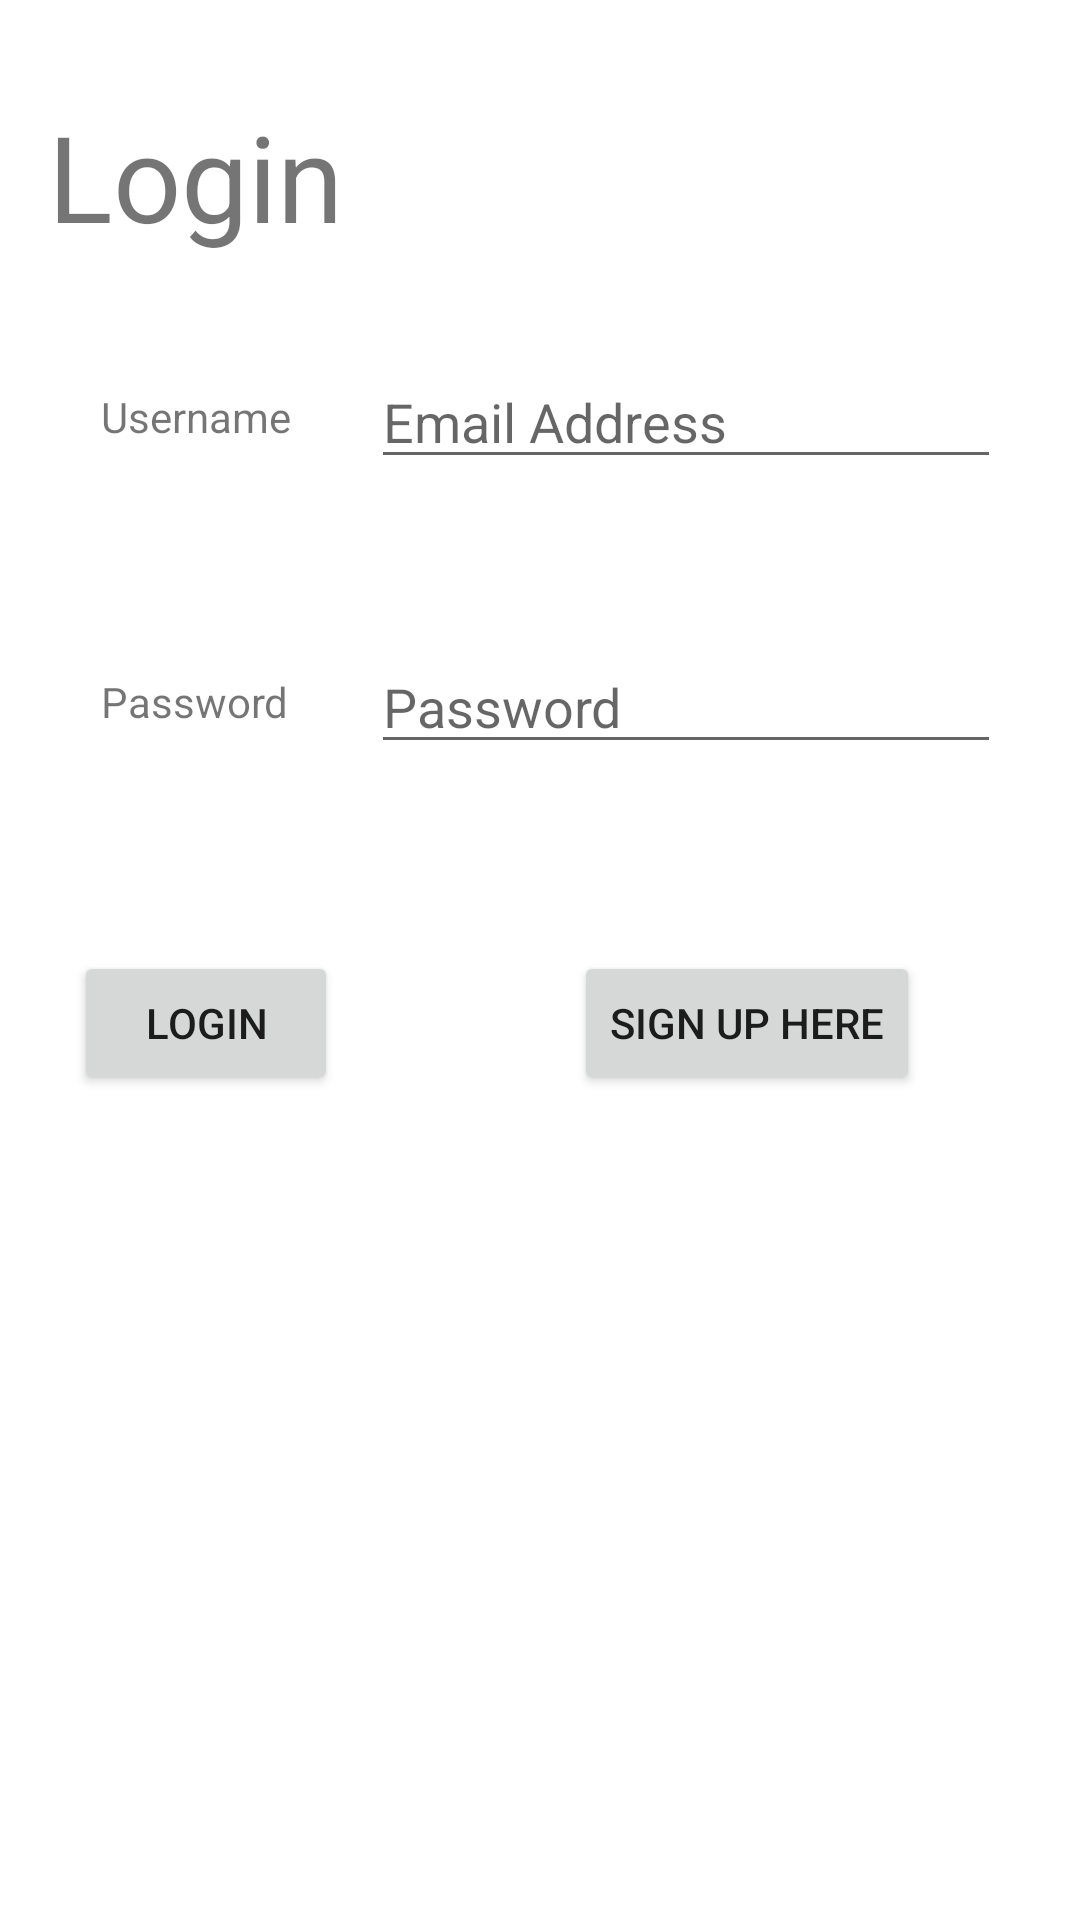

Layout XML and referenced resources for this Android screen:
<!-- AndroidManifest.xml: application theme Theme.Taskmaster -->
<!-- res/layout/activity_login.xml -->
<?xml version="1.0" encoding="utf-8"?>
<androidx.constraintlayout.widget.ConstraintLayout xmlns:android="http://schemas.android.com/apk/res/android"
    xmlns:app="http://schemas.android.com/apk/res-auto"
    xmlns:tools="http://schemas.android.com/tools"
    android:layout_width="match_parent"
    android:layout_height="match_parent"
    tools:context=".activities.LoginActivity">

    <TextView
        android:id="@+id/textView12"
        android:layout_width="wrap_content"
        android:layout_height="wrap_content"
        android:layout_marginStart="16dp"
        android:layout_marginTop="32dp"
        android:text="@string/login"
        android:textSize="40sp"
        app:layout_constraintStart_toStartOf="parent"
        app:layout_constraintTop_toTopOf="parent" />

    <TextView
        android:id="@+id/textView13"
        android:layout_width="wrap_content"
        android:layout_height="wrap_content"
        android:layout_marginTop="44dp"
        android:text="@string/username"
        app:layout_constraintEnd_toEndOf="@+id/textView12"
        app:layout_constraintStart_toStartOf="@+id/textView12"
        app:layout_constraintTop_toBottomOf="@+id/textView12" />

    <TextView
        android:id="@+id/textView14"
        android:layout_width="wrap_content"
        android:layout_height="wrap_content"
        android:layout_marginTop="76dp"
        android:text="@string/password"
        app:layout_constraintEnd_toEndOf="@+id/textView13"
        app:layout_constraintHorizontal_bias="0.0"
        app:layout_constraintStart_toStartOf="@+id/textView13"
        app:layout_constraintTop_toBottomOf="@+id/textView13" />

    <Button
        android:id="@+id/loginButton"
        android:layout_width="wrap_content"
        android:layout_height="wrap_content"
        android:layout_marginTop="32dp"
        android:text="@string/login"
        app:layout_constraintBottom_toBottomOf="parent"
        app:layout_constraintEnd_toEndOf="@+id/textView14"
        app:layout_constraintHorizontal_bias="0.361"
        app:layout_constraintStart_toStartOf="@+id/textView14"
        app:layout_constraintTop_toBottomOf="@+id/textView14"
        app:layout_constraintVertical_bias="0.132" />

    <EditText
        android:id="@+id/loginEmailEditText"
        android:layout_width="wrap_content"
        android:layout_height="wrap_content"
        android:ems="10"
        android:hint="Email Address"
        android:inputType="textEmailAddress"
        app:layout_constraintBottom_toBottomOf="@+id/textView13"
        app:layout_constraintEnd_toEndOf="parent"
        app:layout_constraintStart_toEndOf="@+id/textView13"
        app:layout_constraintTop_toTopOf="@+id/textView13" />

    <EditText
        android:id="@+id/loginPasswordEditText"
        android:layout_width="wrap_content"
        android:layout_height="wrap_content"
        android:ems="10"
        android:hint="Password"
        android:inputType="textPassword"
        app:layout_constraintBottom_toBottomOf="@+id/textView14"
        app:layout_constraintEnd_toEndOf="@+id/loginEmailEditText"
        app:layout_constraintStart_toStartOf="@+id/loginEmailEditText"
        app:layout_constraintTop_toTopOf="@+id/textView14" />

    <Button
        android:id="@+id/loginSignupButton"
        android:layout_width="wrap_content"
        android:layout_height="wrap_content"
        android:text="@string/signUpHere"
        app:layout_constraintBottom_toBottomOf="@+id/loginButton"
        app:layout_constraintEnd_toEndOf="parent"
        app:layout_constraintHorizontal_bias="0.597"
        app:layout_constraintStart_toEndOf="@+id/loginButton"
        app:layout_constraintTop_toTopOf="@+id/loginButton"
        app:layout_constraintVertical_bias="0.0" />
</androidx.constraintlayout.widget.ConstraintLayout>
<!-- resources referenced by this layout -->
<resources>
  <string name="login">Login</string>
  <string name="password">Password</string>
  <string name="signUpHere">Sign Up Here</string>
  <string name="username">Username</string>
  <style name="Theme.Taskmaster" parent="Theme.MaterialComponents.DayNight.DarkActionBar">
          
          <item name="colorPrimary">@color/purple_500</item>
          <item name="colorPrimaryVariant">@color/purple_700</item>
          <item name="colorOnPrimary">@color/white</item>
          
          <item name="colorSecondary">@color/teal_200</item>
          <item name="colorSecondaryVariant">@color/teal_700</item>
          <item name="colorOnSecondary">@color/black</item>
          
          <item name="android:statusBarColor" tools:targetApi="l">?attr/colorPrimaryVariant</item>
          
      </style>
  <!-- not gathered from this repository: default colours our renderer supplied (Android Studio template values) -->
  <color name="purple_500">#FF6200EE</color>
  <color name="purple_700">#FF3700B3</color>
  <color name="teal_200">#FF03DAC5</color>
  <color name="teal_700">#FF018786</color>
  <color name="black">#FF000000</color>
  <color name="white">#FFFFFFFF</color>
</resources>
